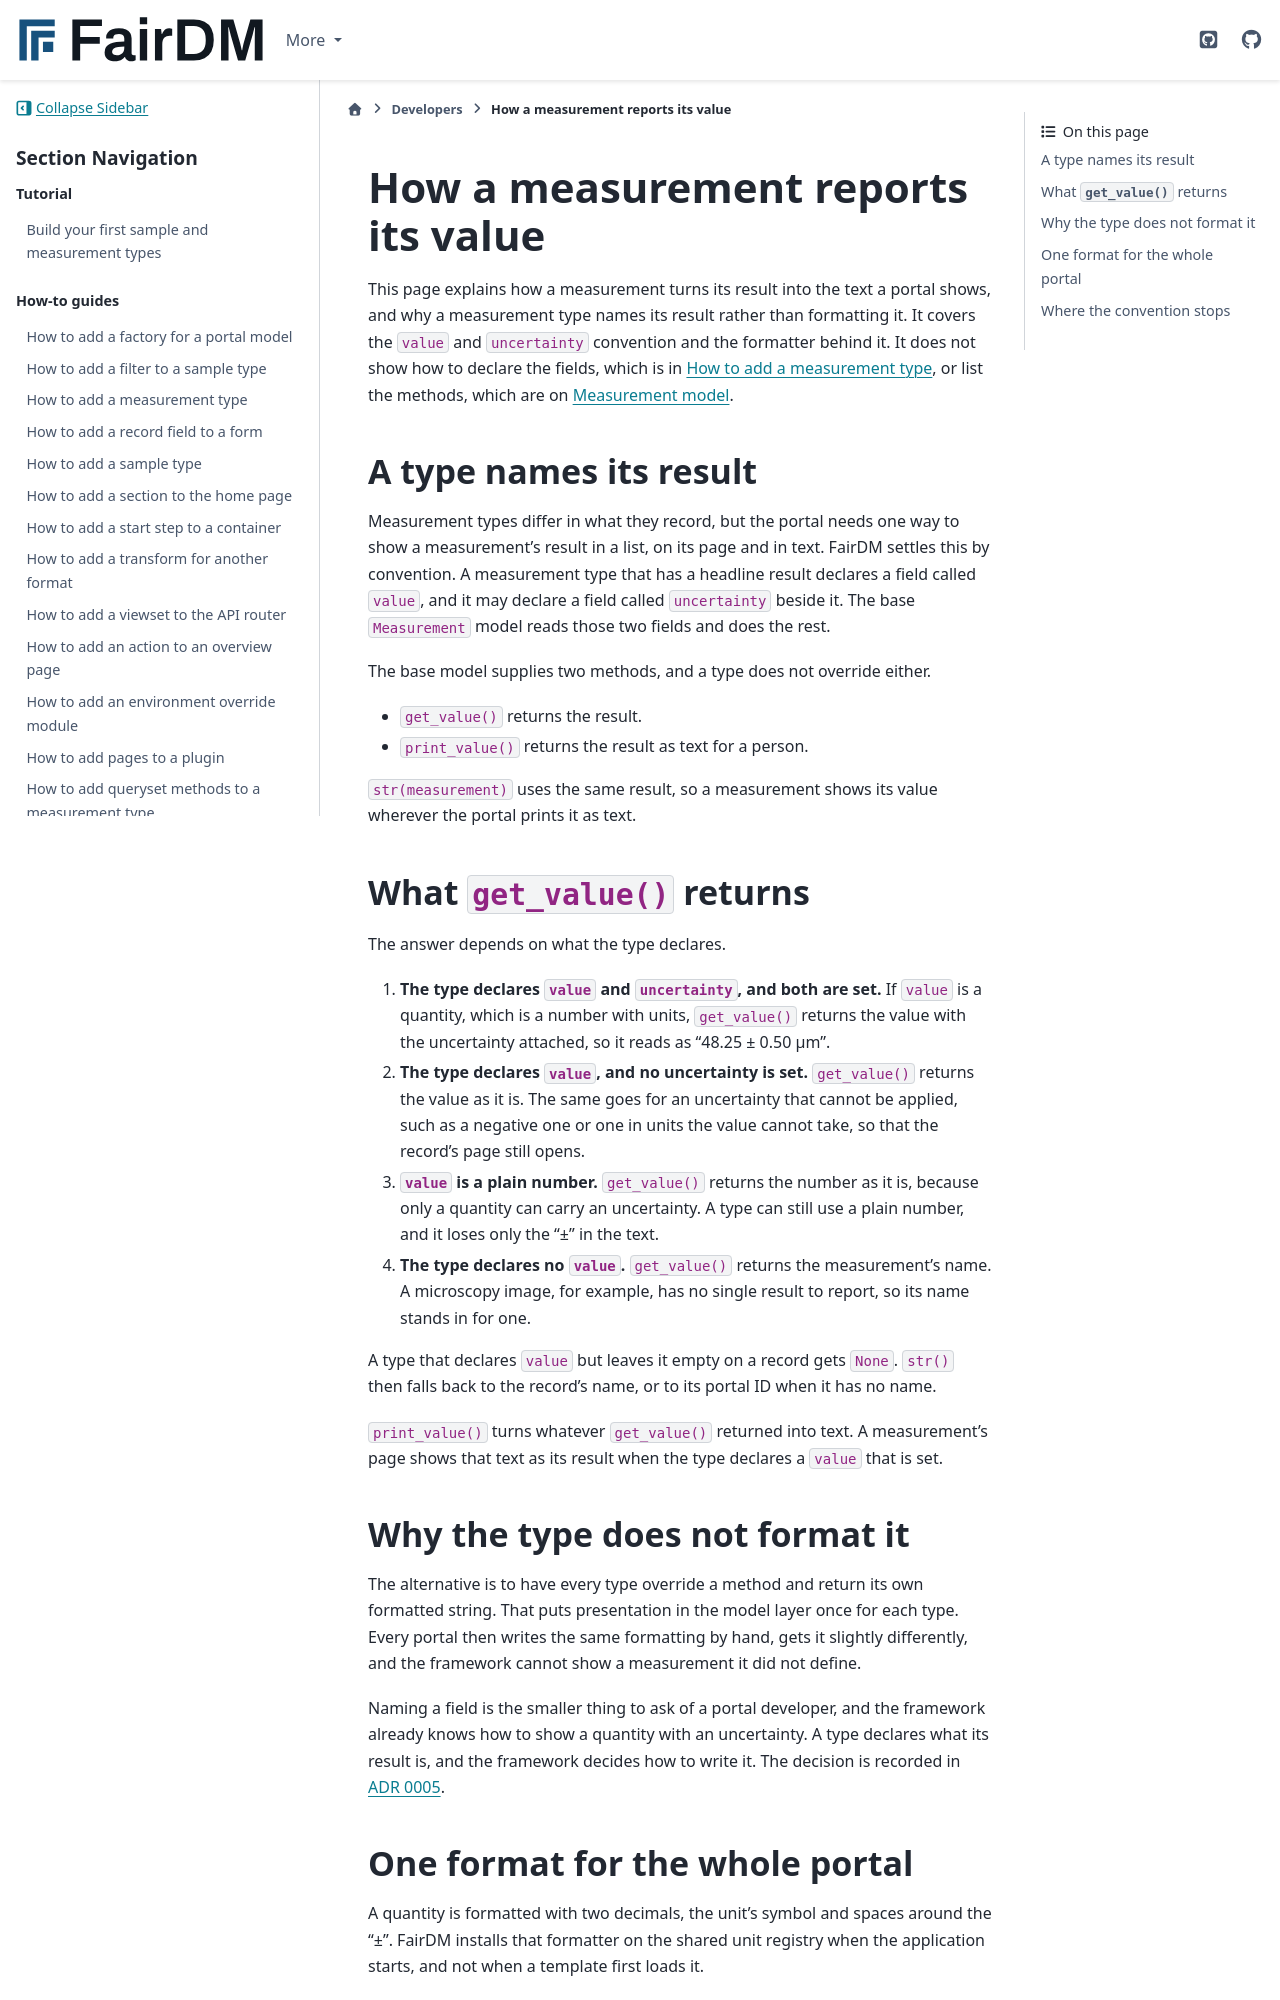

repository: FAIR-DM/fairdm · page: 0.6/developers/explanation/how-a-measurement-reports-its-value.html · generator: sphinx

# How a measurement reports its value

This page explains how a measurement turns its result into the text a portal shows, and why a measurement type names its result rather than formatting it. It covers the `value` and `uncertainty` convention and the formatter behind it. It does not show how to declare the fields, which is in [How to add a measurement type](../how-to/add-a-measurement-type.md), or list the methods, which are on [Measurement model](../reference/measurement-model.md).

## A type names its result

Measurement types differ in what they record, but the portal needs one way to show a measurement's result in a list, on its page and in text. FairDM settles this by convention. A measurement type that has a headline result declares a field called `value`, and it may declare a field called `uncertainty` beside it. The base `Measurement` model reads those two fields and does the rest.

The base model supplies two methods, and a type does not override either.

- `get_value()` returns the result.
- `print_value()` returns the result as text for a person.

`str(measurement)` uses the same result, so a measurement shows its value wherever the portal prints it as text.

## What `get_value()` returns

The answer depends on what the type declares.

1. **The type declares `value` and `uncertainty`, and both are set.** If `value` is a quantity, which is a number with units, `get_value()` returns the value with the uncertainty attached, so it reads as "48.25 ± 0.50 μm".
2. **The type declares `value`, and no uncertainty is set.** `get_value()` returns the value as it is. The same goes for an uncertainty that cannot be applied, such as a negative one or one in units the value cannot take, so that the record's page still opens.
3. **`value` is a plain number.** `get_value()` returns the number as it is, because only a quantity can carry an uncertainty. A type can still use a plain number, and it loses only the "±" in the text.
4. **The type declares no `value`.** `get_value()` returns the measurement's name. A microscopy image, for example, has no single result to report, so its name stands in for one.

A type that declares `value` but leaves it empty on a record gets `None`. `str()` then falls back to the record's name, or to its portal ID when it has no name.

`print_value()` turns whatever `get_value()` returned into text. A measurement's page shows that text as its result when the type declares a `value` that is set.

## Why the type does not format it

The alternative is to have every type override a method and return its own formatted string. That puts presentation in the model layer once for each type. Every portal then writes the same formatting by hand, gets it slightly differently, and the framework cannot show a measurement it did not define.

Naming a field is the smaller thing to ask of a portal developer, and the framework already knows how to show a quantity with an uncertainty. A type declares what its result is, and the framework decides how to write it. The decision is recorded in [ADR 0005](../../adr/0005-a-measurement-type-nominates-its-value.md).
